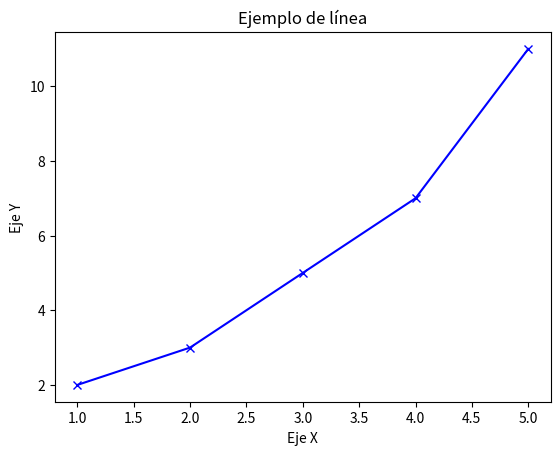

Python code for this plot:
import matplotlib.pyplot as plt

# Datos
x = [1, 2, 3, 4, 5]
y = [2, 3, 5, 7, 11]

# Crear gráfico
plt.plot(x, y, marker='x', color='blue')
plt.title('Ejemplo de línea')
plt.xlabel('Eje X')
plt.ylabel('Eje Y')

# Mostrar gráfico
plt.show()

